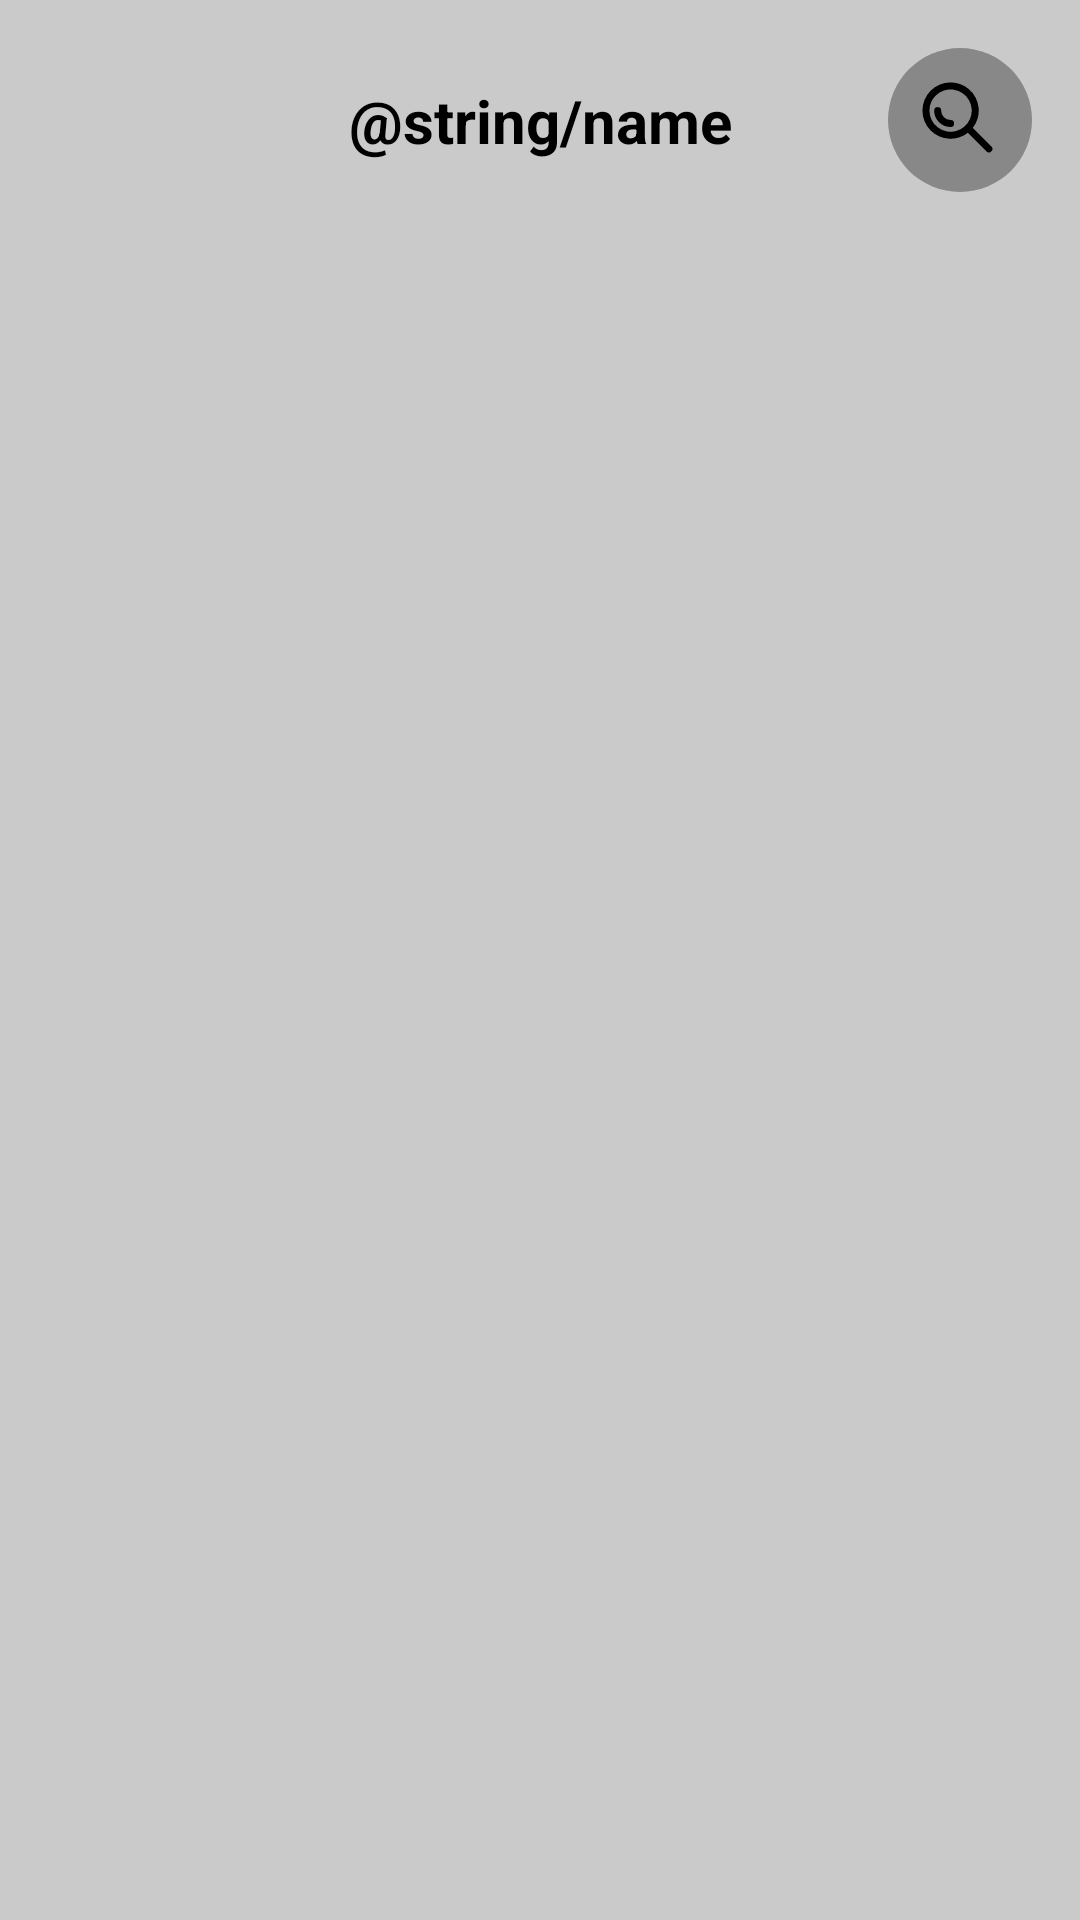

Reconstruct the res/layout file that produces this screen, plus the resources it refers to.
<!-- AndroidManifest.xml: application theme Theme.Electrostimulator -->
<!-- res/layout/fragment_search.xml -->
<?xml version="1.0" encoding="utf-8"?>
<androidx.constraintlayout.widget.ConstraintLayout xmlns:android="http://schemas.android.com/apk/res/android"
    xmlns:app="http://schemas.android.com/apk/res-auto"
    xmlns:tools="http://schemas.android.com/tools"
    android:id="@+id/fragmentDevices"
    android:layout_width="match_parent"
    android:layout_height="match_parent"
    android:background="@color/gray">

    <TextView
        android:id="@+id/appName"
        android:layout_width="wrap_content"
        android:layout_height="wrap_content"
        android:text="@string/name"
        android:textAlignment="center"
        android:textColor="#000000"
        android:textSize="20sp"
        android:textStyle="bold"
        android:fontFamily="sans-serif"
        app:layout_constraintBottom_toBottomOf="@+id/startScanBtn"
        app:layout_constraintEnd_toEndOf="parent"
        app:layout_constraintStart_toStartOf="parent"
        app:layout_constraintTop_toTopOf="@+id/startScanBtn" />

    <ImageButton
        android:id="@+id/startScanBtn"
        android:layout_width="48dp"
        android:layout_height="48dp"
        android:layout_marginTop="16dp"
        android:layout_marginEnd="16dp"
        android:background="@drawable/background_round_button_gray"
        android:contentDescription="@string/search_button"
        android:padding="10dp"
        android:scaleType="fitCenter"
        app:layout_constraintEnd_toEndOf="parent"
        app:layout_constraintTop_toTopOf="parent"
        app:srcCompat="@drawable/ic_search"
        tools:ignore="ImageContrastCheck,RedundantDescriptionCheck" />

    <androidx.recyclerview.widget.RecyclerView
        android:id="@+id/devicesRecycler"
        android:layout_width="match_parent"
        android:layout_height="0dp"
        android:layout_marginTop="16dp"
        app:layout_constraintBottom_toBottomOf="parent"
        app:layout_constraintEnd_toEndOf="parent"
        app:layout_constraintStart_toStartOf="parent"
        app:layout_constraintTop_toBottomOf="@+id/startScanBtn" />

</androidx.constraintlayout.widget.ConstraintLayout>
<!-- resources referenced by this layout -->
<resources>
  <color name="gray">#CACACA</color>
  <!-- drawable background_round_button_gray (drawable) -->
  <?xml version="1.0" encoding="utf-8"?>
  <selector xmlns:android="http://schemas.android.com/apk/res/android">
      <item>
          <shape android:shape="oval">
              <solid android:color="@color/dark_gray"/>
              <size android:width="50dp" android:height="50dp"/>
          </shape>
      </item>
  </selector>
  <!-- drawable ic_search (drawable) -->
  <vector android:height="100dp" android:viewportHeight="24"
      android:viewportWidth="24" android:width="100dp" xmlns:android="http://schemas.android.com/apk/res/android">
    <path android:fillColor="#000000" android:pathData="M3.624,15a8.03,8.03 0,0 0,10.619 0.659l5.318,5.318a1,1 0,0 0,1.414 -1.414l-5.318,-5.318A8.04,8.04 0,0 0,3.624 3.624,8.042 8.042,0 0,0 3.624,15ZM5.038,5.04a6.043,6.043 0,1 1,-1.77 4.274A6,6 0,0 1,5.038 5.038ZM4.622,9.311a1,1 0,0 1,2 0A2.692,2.692 0,0 0,9.311 12a1,1 0,0 1,0 2A4.7,4.7 0,0 1,4.622 9.311Z"/>
  </vector>
  <style name="Theme.Electrostimulator" parent="Base.Theme.Electrostimulator" />
  <color name="dark_gray">#888888</color>
  <style name="Base.Theme.Electrostimulator" parent="Theme.Material3.DayNight.NoActionBar">
          
          <item name="colorPrimary">@color/gray</item>
      </style>
</resources>
